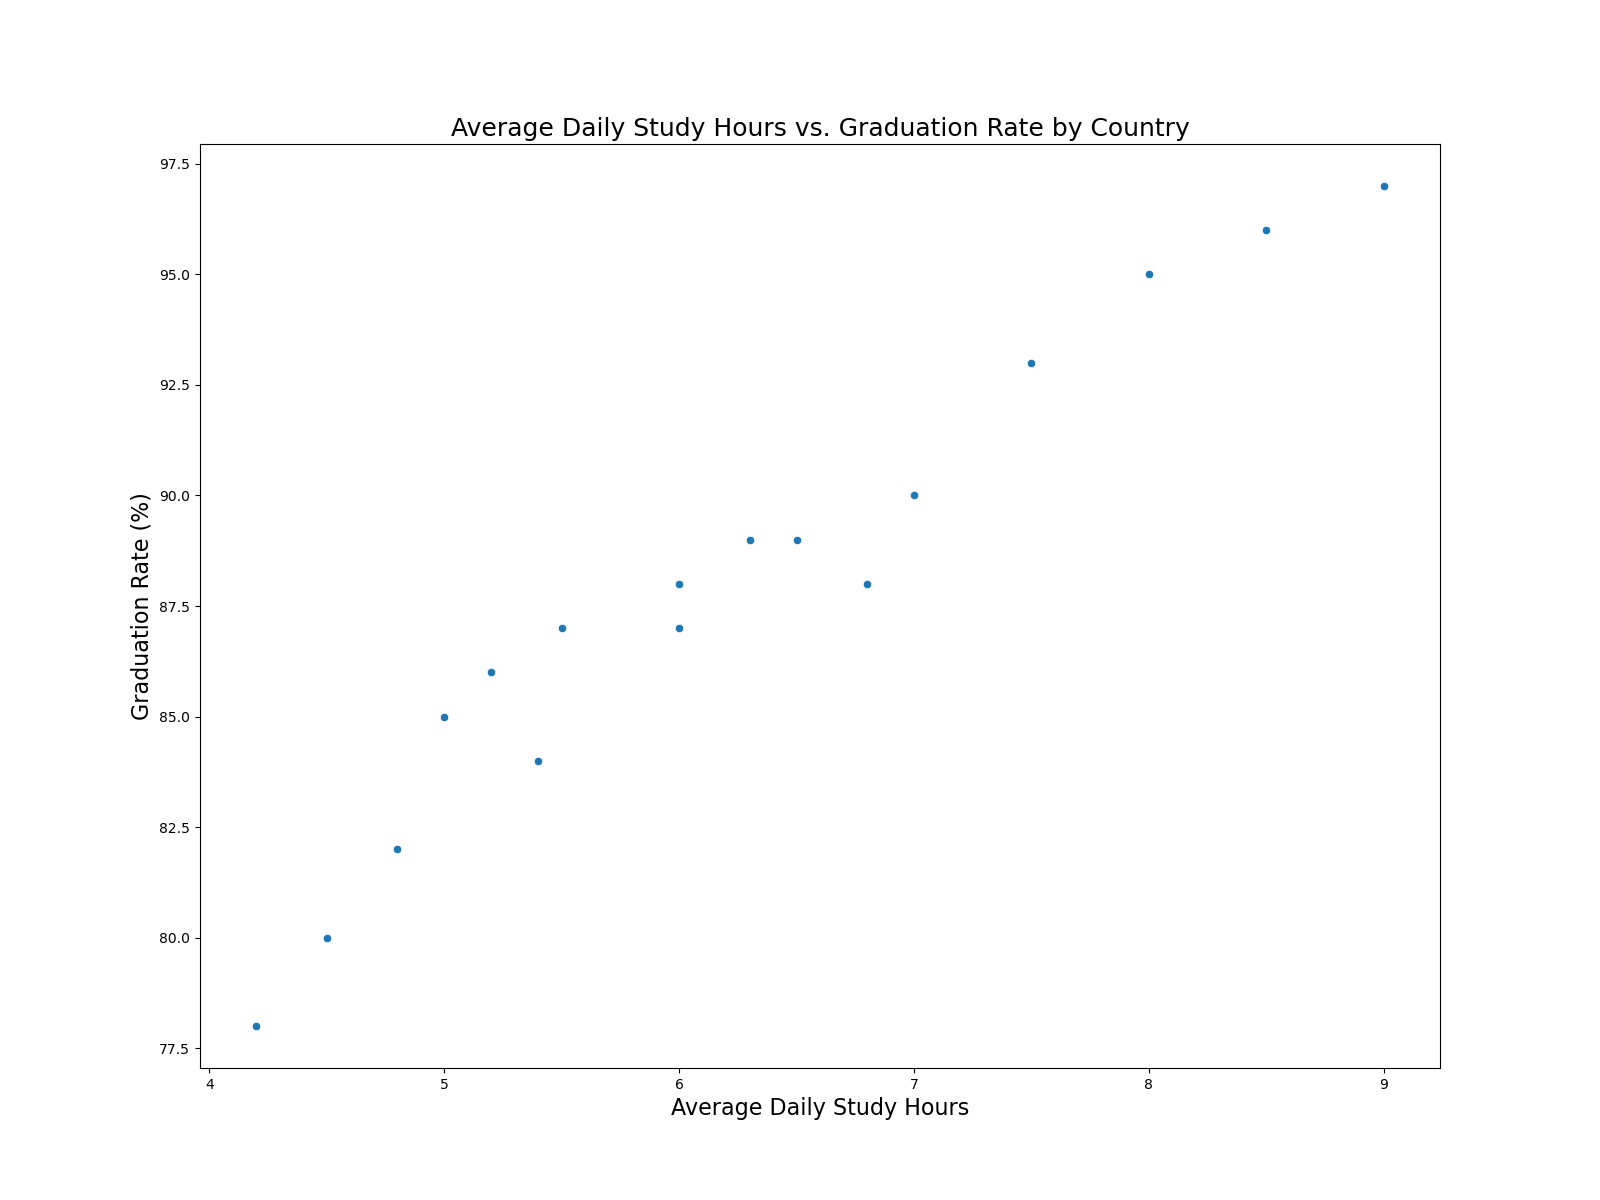

The file beside this chart, header and first rows:
Country, Average_Daily_Study_Hours, Graduation_Rate_Percentage
USA, 5, 85
Canada, 6, 88
Germany, 7, 90
France, 5.5, 87
UK, 6.5, 89
Japan, 8, 95
Australia, 5.2, 86
Italy, 6.8, 88
Spain, 6, 87
South Korea, 9, 97
China, 8.5, 96
India, 7.5, 93
Brazil, 4.8, 82
Russia, 6.3, 89
Mexico, 5.4, 84
Nigeria, 4.5, 80
South Africa, 4.2, 78
